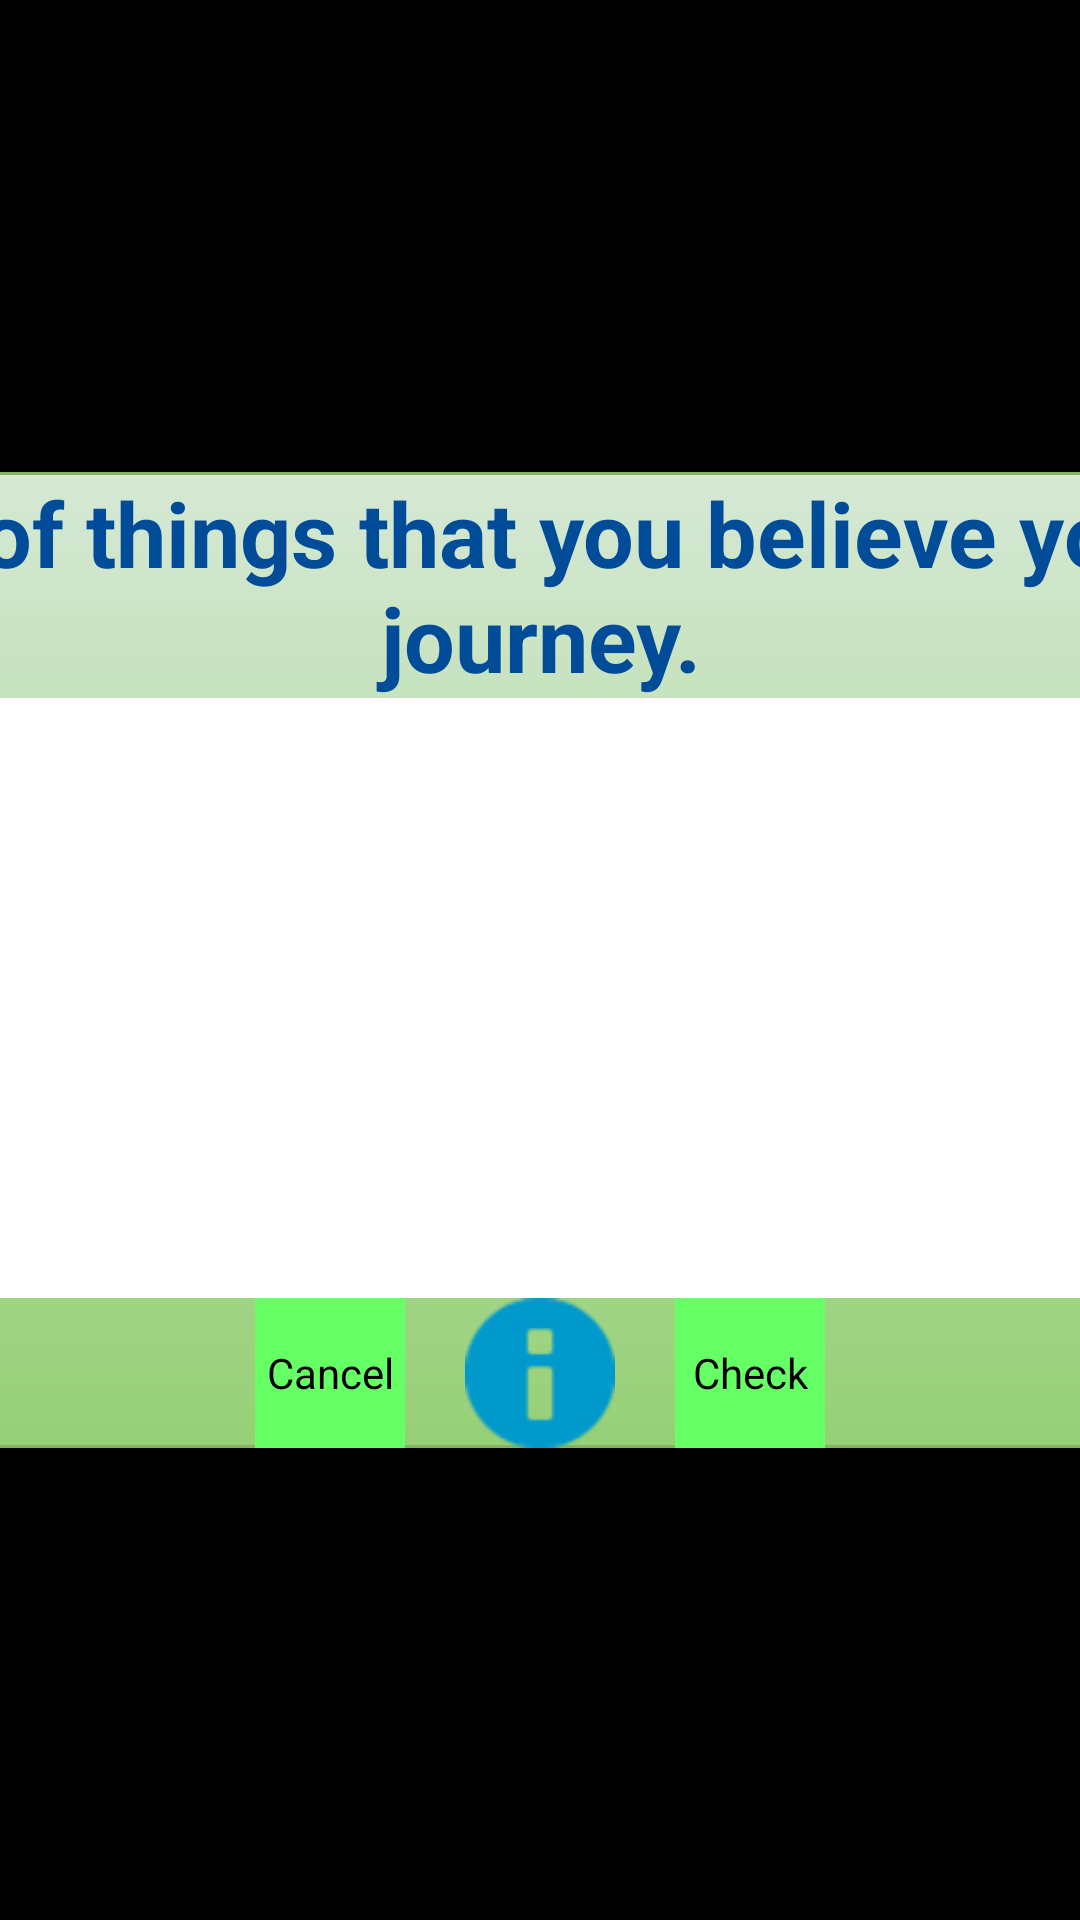

Reconstruct the res/layout file that produces this screen, plus the resources it refers to.
<!-- AndroidManifest.xml: application theme AppTheme -->
<!-- res/layout/lapland_exercise1_layout.xml -->
<?xml version="1.0" encoding="utf-8"?>
<LinearLayout xmlns:android="http://schemas.android.com/apk/res/android"
    xmlns:tools="http://schemas.android.com/tools"
    android:layout_width="match_parent"
    android:layout_height="match_parent"
    android:background="@drawable/sharpened_pencil_next_to_sheet_paper"
    android:gravity="center"
    android:orientation="vertical"
    tools:context=".ExerciseActivity">
    

    <FrameLayout
        android:layout_width="700sp"
        android:layout_height="wrap_content"
        android:background="@drawable/gradient">

        <LinearLayout
            android:layout_width="fill_parent"
            android:layout_height="fill_parent"
            android:gravity="center"
            android:orientation="vertical">

            <TextView
                android:id="@+id/exercise_text"
                android:layout_width="wrap_content"
                android:layout_height="wrap_content"
                android:gravity="center"
                android:text="@string/lapland_exercise1_text"
                android:textColor="#ff004c99"
                android:textSize="30sp"
                android:textStyle="bold" />

            <EditText
                android:id="@+id/exercise_edit_text"
                android:layout_width="650sp"
                android:layout_height="200sp"
                android:background="@android:color/white"
                android:hint="@string/hint_text2"
                android:inputType="textCapSentences|textMultiLine" />

            <RelativeLayout
                android:layout_width="match_parent"
                android:layout_height="wrap_content"
                android:gravity="center">

                <Button
                    android:id="@+id/cancel_button"
                    android:layout_width="50sp"
                    android:layout_height="50sp"
                    android:layout_marginRight="10sp"
                    android:background="#ff66ff66"
                    android:text="@string/cancel_button_text" />

                <ImageButton
                    android:id="@+id/info_button"
                    android:layout_width="50sp"
                    android:layout_height="50sp"
                    android:layout_marginLeft="10sp"
                    android:layout_marginRight="10sp"
                    android:layout_toRightOf="@id/cancel_button"
                    android:background="@android:drawable/ic_dialog_info"
                    android:backgroundTint="@android:color/holo_blue_dark" />

                <Button
                    android:id="@+id/check_button"
                    android:layout_width="50sp"
                    android:layout_height="50sp"
                    android:layout_marginLeft="10sp"
                    android:layout_toRightOf="@id/info_button"
                    android:background="#ff66ff66"
                    android:text="@string/check_button_text" />

            </RelativeLayout>

        </LinearLayout>

    </FrameLayout>

</LinearLayout>
<!-- resources referenced by this layout -->
<resources>
  <!-- drawable gradient (drawable) -->
  <shape xmlns:android="http://schemas.android.com/apk/res/android">
      <gradient
          android:angle="270"
          android:endColor="#ff97d077"
          android:startColor="#ffd5e8d4" />
  
      <stroke
          android:width="1dp"
          android:color="#ff82b366" />
  </shape>
  <string name="cancel_button_text">Cancel</string>
  <string name="check_button_text">Check</string>
  <string name="hint_text2">Write here</string>
  <string name="lapland_exercise1_text">Write a list of things that you believe you need in a journey.</string>
  <style name="AppTheme" parent="android:Theme.NoTitleBar.Fullscreen">
          
          
          
          <item name="android:windowSoftInputMode">stateHidden</item>
      </style>
</resources>
